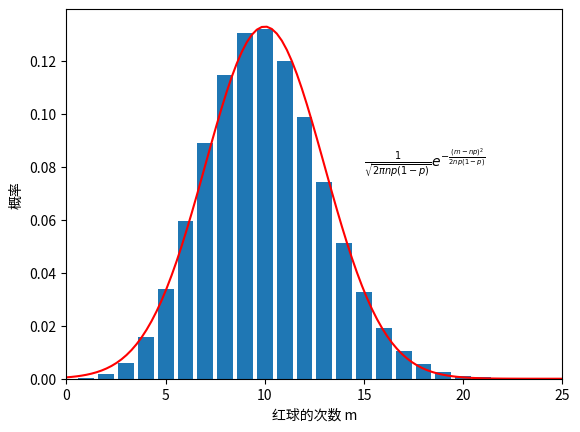

Write the Python code that produced this figure.
#coding:utf-8

import numpy as np
from scipy.special import comb, perm
import matplotlib.pyplot as plt

n = 100
p = 0.1
x = range(101)
y = [comb(n, k) * np.power(p, k) * np.power(1-p, n-k) for k in x]
x2 = np.linspace(0,25, 100)
z = [1/np.sqrt(2*np.pi*n*p*(1-p))*np.exp(-(k - n*p)**2 / 2/(n*p*(1-p))) for k in x2]

plt.bar(x, y)
plt.plot(x2,z, 'r-')
plt.xlim([0,25])
plt.xlabel(u'红球的次数 m')
plt.ylabel(u'概率')

plt.text(15, 0.08, r'$\frac{1}{\sqrt{2\pi np(1-p)}} e^{-\frac{(m - np)^2}{2 np(1-p)}}$')
plt.show()